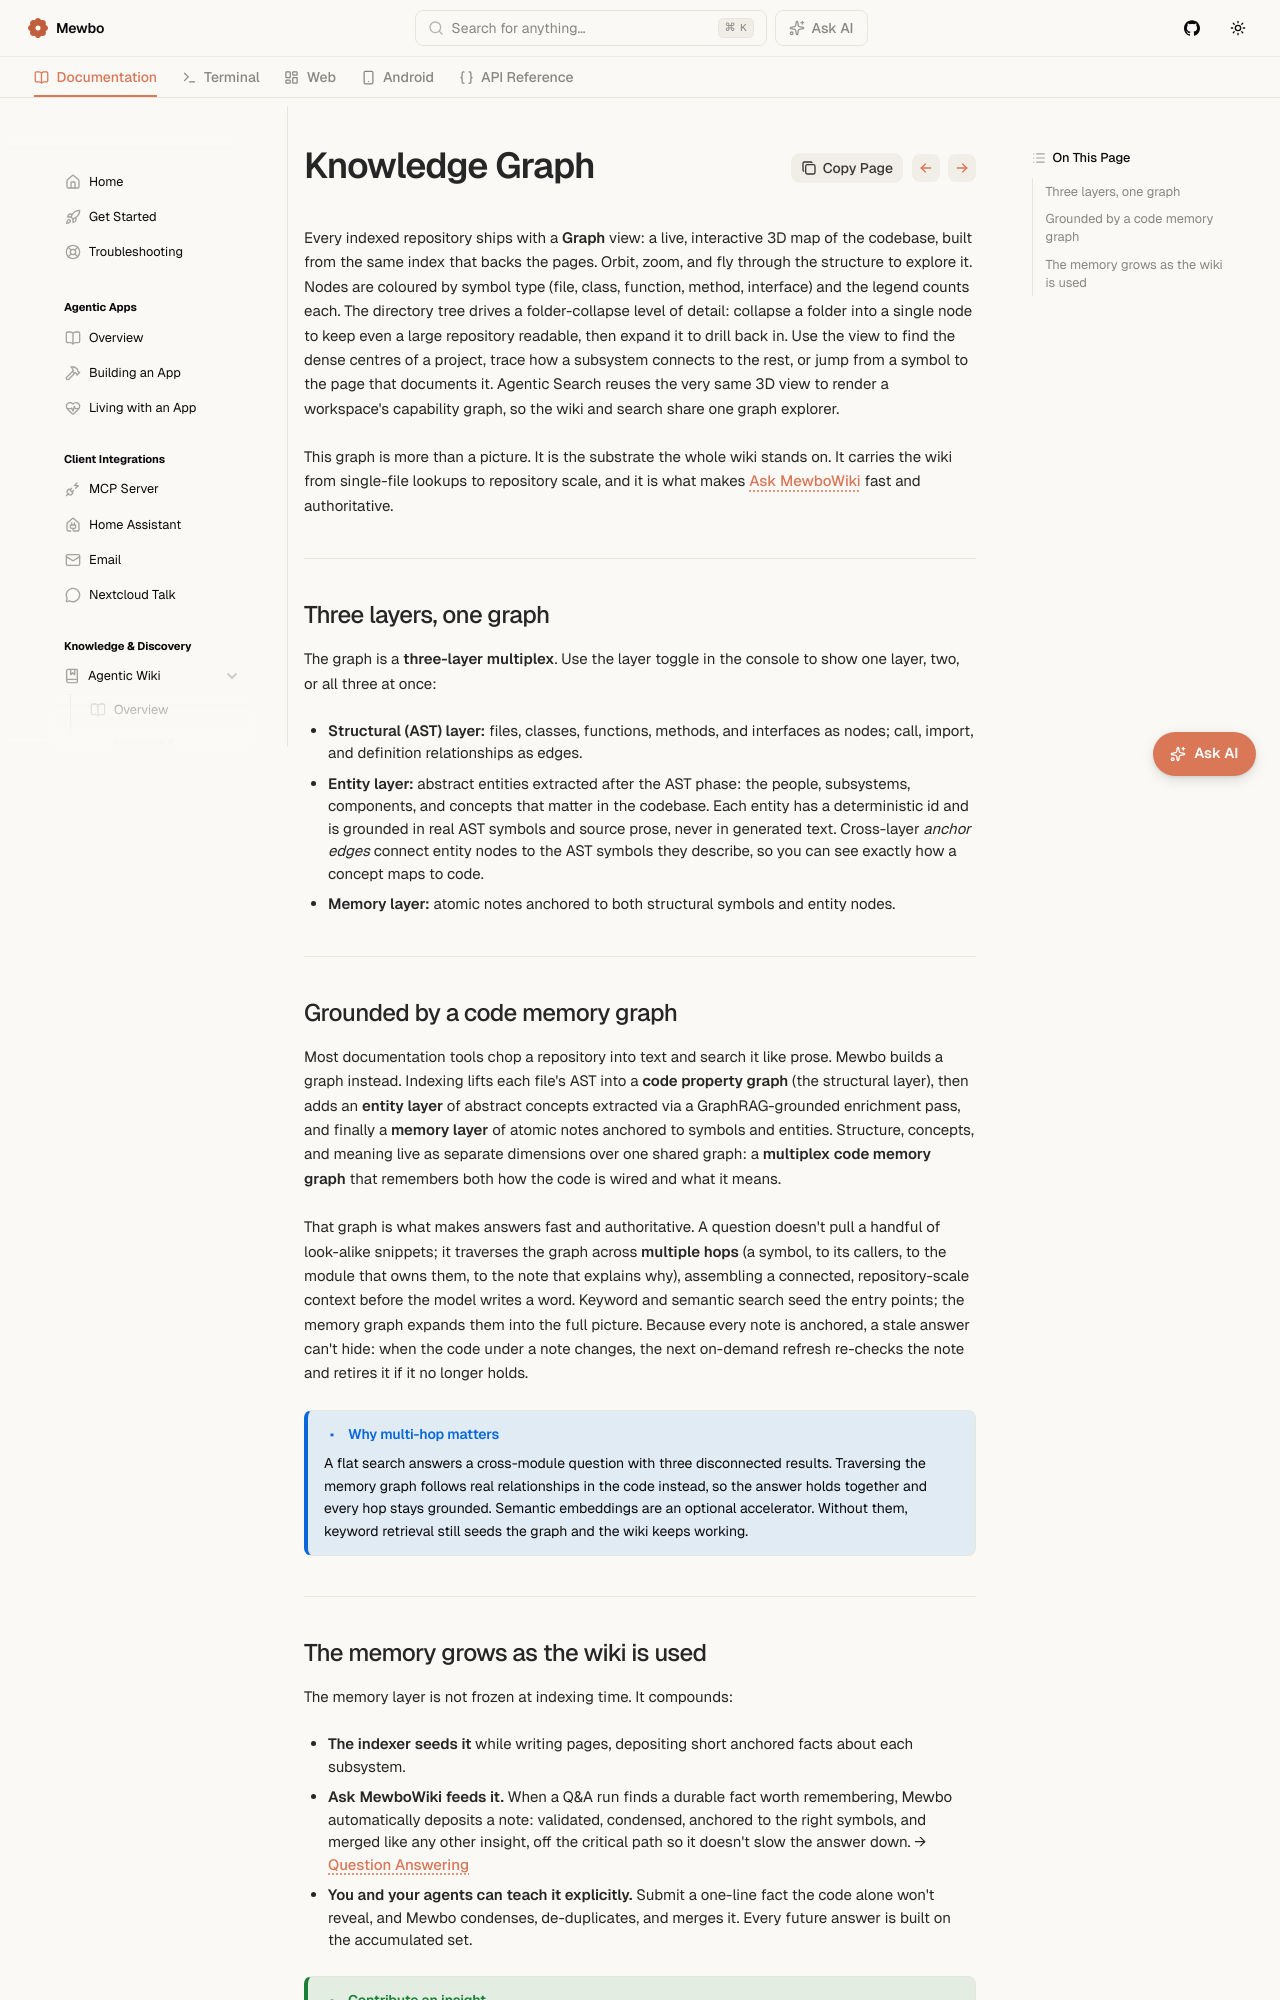

repository: mewbo-com/Assistant · page: latest/features-wiki-graph/index.html · generator: mkdocs

# The Knowledge Graph

Every indexed repository ships with a **Graph** view: a live, interactive 3D map of the codebase, built from the same index that backs the pages. Orbit, zoom, and fly through the structure to explore it. Nodes are coloured by symbol type (file, class, function, method, interface) and the legend counts each. The directory tree drives a folder-collapse level of detail: collapse a folder into a single node to keep even a large repository readable, then expand it to drill back in. Use the view to find the dense centres of a project, trace how a subsystem connects to the rest, or jump from a symbol to the page that documents it. Agentic Search reuses the very same 3D view to render a workspace's capability graph, so the wiki and search share one graph explorer.

This graph is more than a picture. It is the substrate the whole wiki stands on. It carries the wiki from single-file lookups to repository scale, and it is what makes [Ask MewboWiki](features-wiki-qa.md) fast and authoritative.

---

## Three layers, one graph

The graph is a **three-layer multiplex**. Use the layer toggle in the console to show one layer, two, or all three at once:

- **Structural (AST) layer:** files, classes, functions, methods, and interfaces as nodes; call, import, and definition relationships as edges.
- **Entity layer:** abstract entities extracted after the AST phase: the people, subsystems, components, and concepts that matter in the codebase. Each entity has a deterministic id and is grounded in real AST symbols and source prose, never in generated text. Cross-layer *anchor edges* connect entity nodes to the AST symbols they describe, so you can see exactly how a concept maps to code.
- **Memory layer:** atomic notes anchored to both structural symbols and entity nodes.

---

## Grounded by a code memory graph

Most documentation tools chop a repository into text and search it like prose. Mewbo builds a graph instead. Indexing lifts each file's AST into a **code property graph** (the structural layer), then adds an **entity layer** of abstract concepts extracted via a GraphRAG-grounded enrichment pass, and finally a **memory layer** of atomic notes anchored to symbols and entities. Structure, concepts, and meaning live as separate dimensions over one shared graph: a **multiplex code memory graph** that remembers both how the code is wired and what it means.

That graph is what makes answers fast and authoritative. A question doesn't pull a handful of look-alike snippets; it traverses the graph across **multiple hops** (a symbol, to its callers, to the module that owns them, to the note that explains why), assembling a connected, repository-scale context before the model writes a word. Keyword and semantic search seed the entry points; the memory graph expands them into the full picture. Because every note is anchored, a stale answer can't hide: when the code under a note changes, the next on-demand refresh re-checks the note and retires it if it no longer holds.

> [!NOTE] Why multi-hop matters
> A flat search answers a cross-module question with three disconnected results. Traversing the memory graph follows real relationships in the code instead, so the answer holds together and every hop stays grounded. Semantic embeddings are an optional accelerator. Without them, keyword retrieval still seeds the graph and the wiki keeps working.

---
